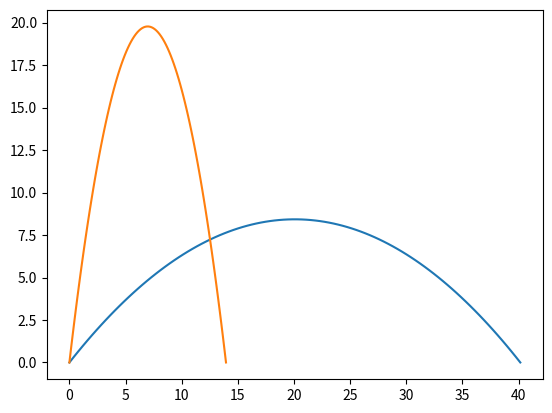

Reproduce this figure in Python. (Note: this script raises an exception after producing the figure.)
import numpy as np
import matplotlib.pyplot as plt
plt.figure()
 
#initialise variables
#velocity, gravity, theta
 
############################
 
v = 20
v2 = 20
 
 
theta = 40
theta2 = 80
 
############################
 
 
g=9.81
rads = theta*(np.pi/180)
 
v0x = v * np.cos(rads) #horizontal v component at t=0.
v0y = v * np.sin(rads) #vertical v component at t=0. idrk why numpy wanted rads.
 
maxt=(2*v0y)/g #find the flight time t in simple 2d motion equation.
 
timearray = np.linspace(0,maxt,100)[:,None] # array from 0 to t, 100 increments.
 
x= (timearray*v0x) # vertical displacement
y= (timearray*v0y)-((g/2)*(timearray**2)) # suvat equation moment. Horizontal displacement, y=s

 
####################################################
 
 
rads2 = theta2*(np.pi/180)
 
v0x2 = v2 * np.cos(rads2) #horizontal v componant at t=0.
v0y2 = v2 * np.sin(rads2) #vertical v component at t=0. idrk why numpy wanted rads.
 
maxt2=(2*v0y2)/g #find the flight time t in simple 2d motion equation.
 
 
timearray2 = np.linspace(0,maxt2,100)[:,None] # array from 0 to t, 100 increments.
 
x2= (timearray2*v0x2) # vertical displacement
y2= (timearray2*v0y2)-((g/2)*(timearray2**2)) # suvat equation moment. Horizontal displacement, y=s
 
####################################################
 
print('horizontal displacement:', max(x))
print('vertical displacement:', max(y))
print('timetaken: ',maxt)
 
 
 
plt.plot(x,y)
plt.plot(x2,y2)
#plt.ylim([0,35])
plt.show()
 
r=input()
exit()
